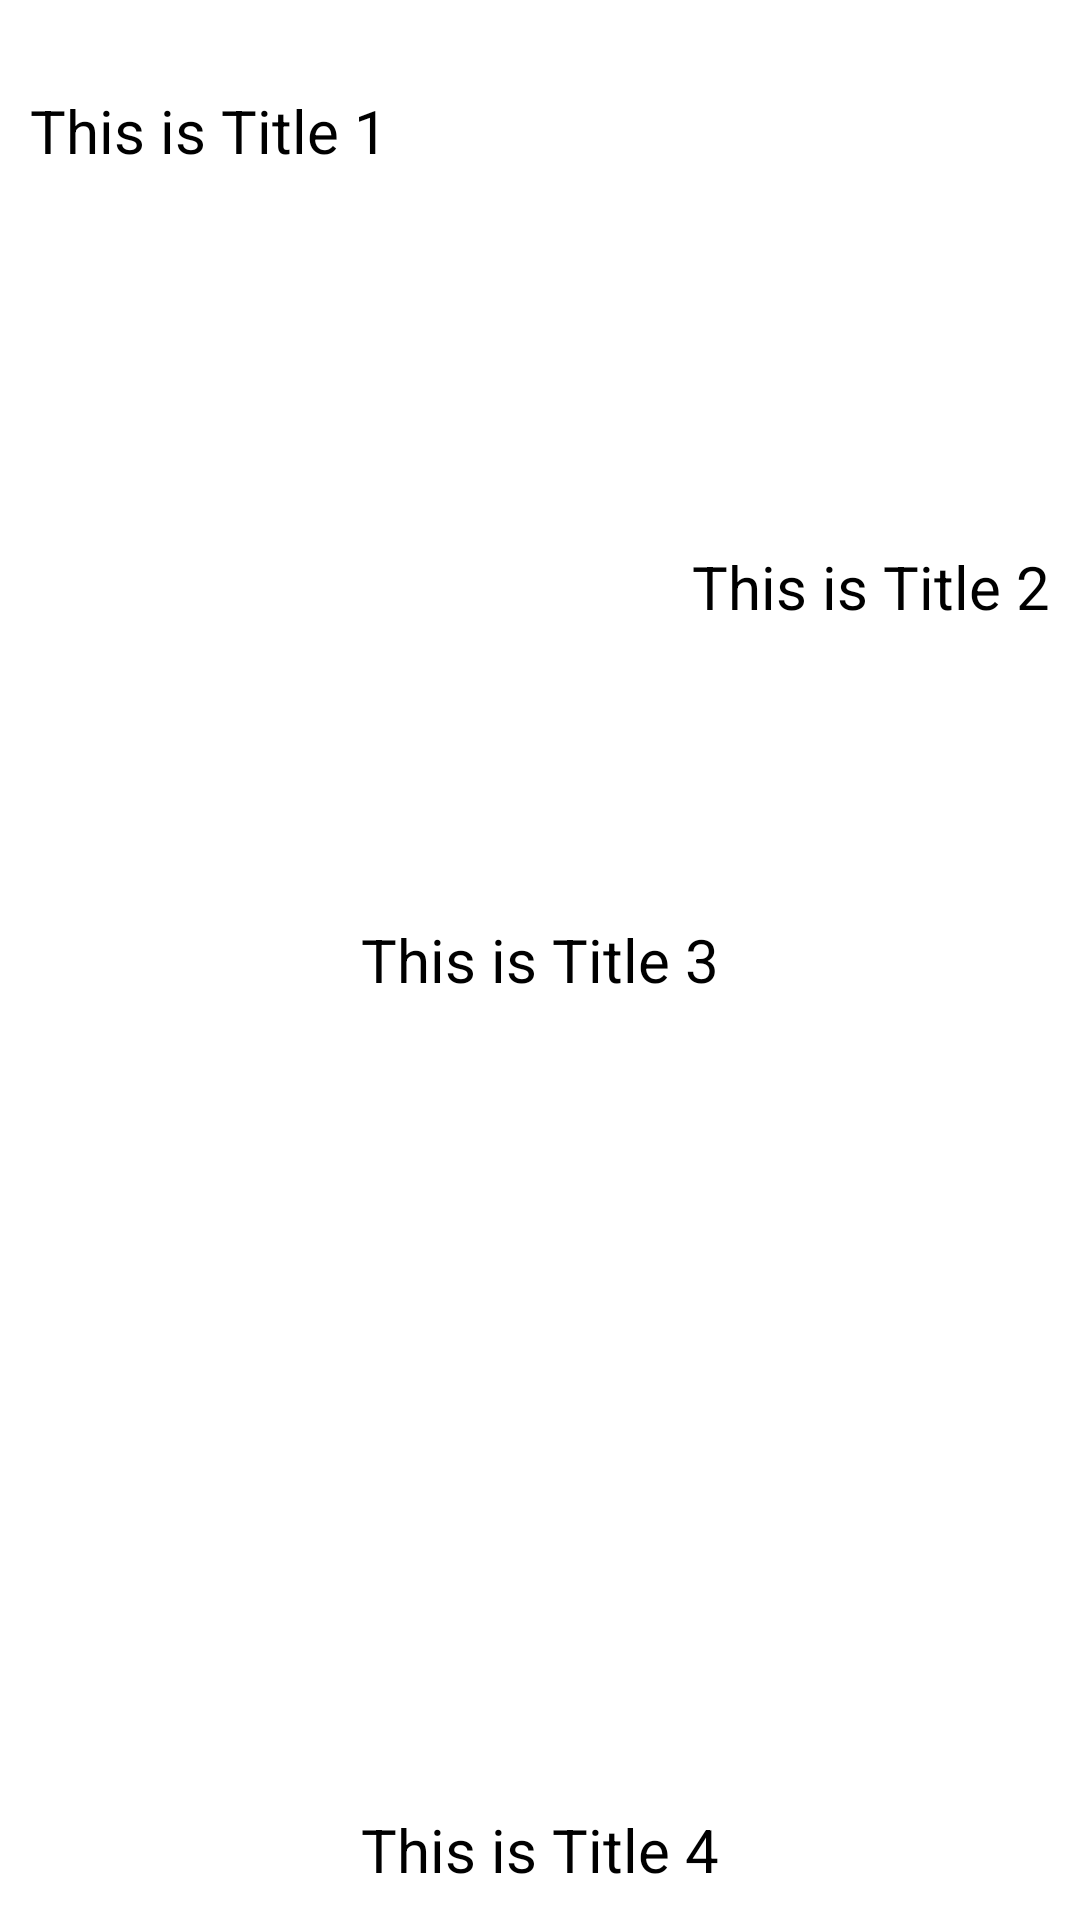

Produce the Android XML layout that renders to this screen, including the resource entries it uses.
<!-- AndroidManifest.xml: application theme Theme.IntegrationSDKTest -->
<!-- res/layout/activity_tooltips.xml -->
<?xml version="1.0" encoding="utf-8"?>
<RelativeLayout xmlns:android="http://schemas.android.com/apk/res/android"
    xmlns:app="http://schemas.android.com/apk/res-auto"
    xmlns:tools="http://schemas.android.com/tools"
    android:id="@+id/main"
    android:layout_width="match_parent"
    android:layout_height="match_parent"
    android:padding="10dp"
    tools:context=".TooltipsActivity">

    <TextView
        android:id="@+id/TextView1"
        android:layout_width="wrap_content"
        android:layout_height="wrap_content"
        android:layout_marginTop="20dp"
        android:text="This is Title 1"
        android:textColor="@color/black"
        android:textSize="20sp" />

    <TextView
        android:id="@+id/TextView2"
        android:layout_width="wrap_content"
        android:layout_height="wrap_content"
        android:layout_below="@id/TextView1"
        android:layout_alignParentRight="true"
        android:layout_marginTop="125dp"
        android:text="This is Title 2"
        android:textColor="@color/black"
        android:textSize="20sp" />

    <TextView
        android:id="@+id/TextView3"
        android:layout_width="wrap_content"
        android:layout_height="wrap_content"
        android:layout_centerInParent="true"
        android:layout_marginTop="50dp"
        android:text="This is Title 3"
        android:textColor="@color/black"
        android:textSize="20sp" />

    <TextView
        android:id="@+id/TextView4"
        android:layout_width="wrap_content"
        android:layout_height="wrap_content"
        android:layout_alignParentBottom="true"
        android:layout_marginTop="50dp"
        android:text="This is Title 4"
        android:textColor="@color/black"
        android:layout_centerInParent="true"
        android:textSize="20sp" />

</RelativeLayout>
<!-- resources referenced by this layout -->
<resources>
  <color name="black">#FF000000</color>
  <style name="Theme.IntegrationSDKTest" parent="Theme.MaterialComponents.DayNight.DarkActionBar">
          
          <item name="colorPrimary">@color/purple_500</item>
          <item name="colorPrimaryVariant">@color/purple_700</item>
          <item name="colorOnPrimary">@color/white</item>
          
          <item name="colorSecondary">@color/teal_200</item>
          <item name="colorSecondaryVariant">@color/teal_700</item>
          <item name="colorOnSecondary">@color/black</item>
          
          <item name="android:statusBarColor" tools:targetApi="l">?attr/colorPrimaryVariant</item>
          
      </style>
  <color name="purple_500">#FF6200EE</color>
  <color name="purple_700">#FF3700B3</color>
  <color name="white">#FFFFFFFF</color>
  <color name="teal_200">#FF03DAC5</color>
  <color name="teal_700">#FF018786</color>
</resources>
